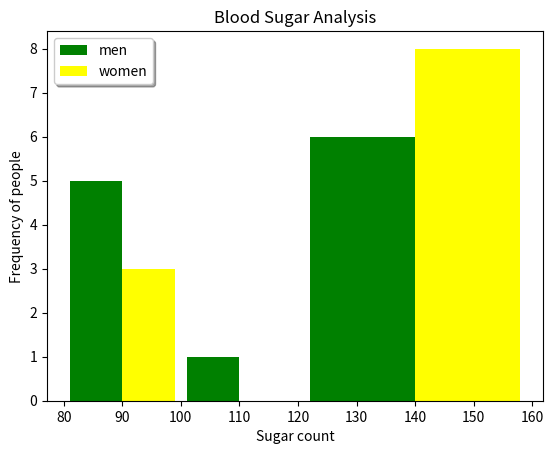

Reproduce this figure in Python.
# Histogram using matplotlib
import pandas as pd
import numpy  as np
import matplotlib.pyplot as plt

# now creating the data.

blood_sugar_men = [80,85,85,88,90,151,100,150,121,122,135,150]
blood_sugar_women = [121,135,145,122,4,159,142,153,126,80,90,85]

plt.hist([blood_sugar_men, blood_sugar_women], bins = [80,100,120,160], label = ["men", "women"],
         rwidth = 0.9, color = ["green","yellow"])
plt.legend(shadow = True)
plt.title("Blood Sugar Analysis")
plt.xlabel("Sugar count")
plt.ylabel("Frequency of people")

